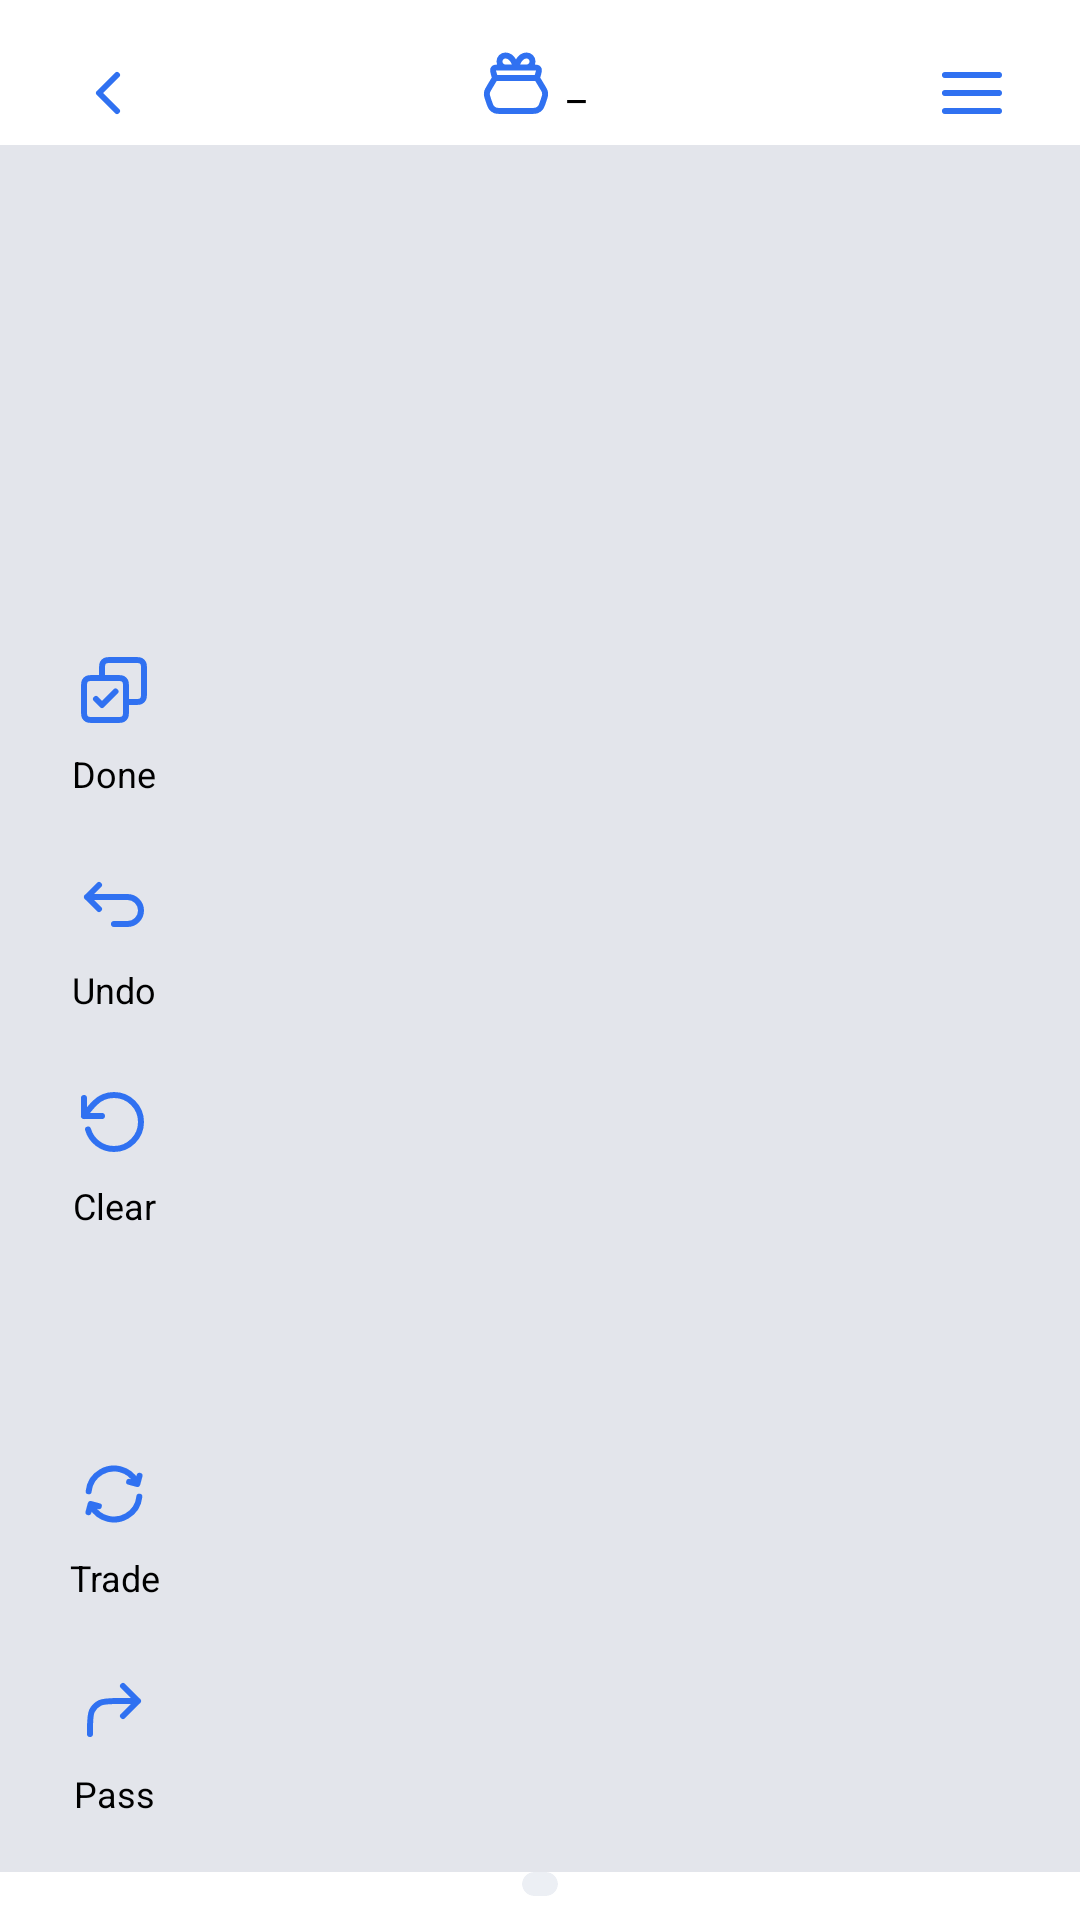

Write the Android layout XML for this screen, with the resource values it uses.
<!-- AndroidManifest.xml: application theme Theme.Qwirkers -->
<!-- res/layout/game_play.xml -->
<?xml version="1.0" encoding="utf-8"?>
<androidx.constraintlayout.widget.ConstraintLayout xmlns:android="http://schemas.android.com/apk/res/android"
    xmlns:app="http://schemas.android.com/apk/res-auto"
    xmlns:tools="http://schemas.android.com/tools"
    android:layout_width="match_parent"
    android:layout_height="match_parent"
    android:background="@color/white"

    tools:context=".GamePlay">

    <HorizontalScrollView
        android:id="@+id/horizontalScrollView"
        android:layout_width="0dp"
        android:layout_height="0dp"
        android:layout_marginTop="-8dp"
        android:background="@color/neutral_200"
        android:scrollbars="none"
        app:layout_constraintBottom_toTopOf="@+id/hand_deck"
        app:layout_constraintEnd_toEndOf="parent"
        app:layout_constraintHorizontal_bias="1.0"
        app:layout_constraintStart_toStartOf="parent"
        app:layout_constraintTop_toBottomOf="@+id/players">

        <LinearLayout
            android:layout_width="wrap_content"
            android:layout_height="match_parent">

            <GridView
                android:id="@+id/game_board"
                android:layout_width="match_parent"
                android:layout_height="match_parent"
                android:horizontalSpacing="2dp"
                android:numColumns="auto_fit"
                android:scrollbars="none"
                android:verticalSpacing="2dp"
                app:layout_constraintEnd_toEndOf="parent"
                app:layout_constraintStart_toStartOf="parent"
                app:layout_constraintTop_toTopOf="parent" />
        </LinearLayout>
    </HorizontalScrollView>

    <LinearLayout
        android:layout_width="wrap_content"
        android:layout_height="0dp"
        android:layout_marginStart="8dp"
        android:layout_marginBottom="8dp"
        android:orientation="vertical"
        app:layout_constraintBottom_toBottomOf="@+id/horizontalScrollView"
        app:layout_constraintStart_toStartOf="parent">

        <Button
            style="@style/Widget.Material3.Button"
            android:layout_width="60dp"
            android:layout_height="60dp"
            android:background="@drawable/button_background_game"
            android:drawableTop="@drawable/ic_done"
            android:drawableTint="@color/highlight"
            android:onClick="done"
            android:padding="2dp"
            android:text="@string/done"
            android:textColor="@color/black"
            android:textSize="@dimen/button_font_size"
            app:backgroundTint="@color/neutral_100" />

        <Space
            android:layout_width="match_parent"
            android:layout_height="@dimen/button_spacing" />

        <Button
            style="@style/Widget.Material3.Button"
            android:layout_width="60dp"
            android:layout_height="60dp"
            android:background="@drawable/button_background_game"
            android:drawableTop="@drawable/ic_undo"
            android:drawableTint="@color/highlight"
            android:onClick="undo"
            android:padding="2dp"
            android:text="@string/undo"
            android:textColor="@color/black"
            android:textSize="@dimen/button_font_size"
            app:backgroundTint="@color/neutral_100" />

        <Space
            android:layout_width="match_parent"
            android:layout_height="@dimen/button_spacing" />

        <Button
            style="@style/Widget.Material3.Button"
            android:layout_width="60dp"
            android:layout_height="60dp"
            android:background="@drawable/button_background_game"
            android:drawableTop="@drawable/ic_clear"
            android:drawableTint="@color/highlight"
            android:onClick="clear"
            android:padding="2dp"
            android:text="@string/clear"
            android:textColor="@color/black"
            android:textSize="@dimen/button_font_size"
            app:backgroundTint="@color/neutral_100" />

        <Space
            android:layout_width="match_parent"
            android:layout_height="64dp" />

        <Button
            style="@style/Widget.Material3.Button"
            android:layout_width="60dp"
            android:layout_height="60dp"
            android:background="@drawable/button_background_game"
            android:drawableTop="@drawable/ic_trade"
            android:drawableTint="@color/highlight"
            android:onClick="trade"
            android:padding="2dp"
            android:text="@string/trade"
            android:textColor="@color/black"
            android:textSize="@dimen/button_font_size"
            app:backgroundTint="@color/neutral_100" />

        <Space
            android:layout_width="match_parent"
            android:layout_height="@dimen/button_spacing" />

        <Button
            style="@style/Widget.Material3.Button"
            android:layout_width="60dp"
            android:layout_height="60dp"
            android:background="@drawable/button_background_game"
            android:drawableTop="@drawable/ic_pass"
            android:drawableTint="@color/highlight"
            android:onClick="pass"
            android:padding="2dp"
            android:text="@string/pass"
            android:textColor="@color/black"
            android:textSize="@dimen/button_font_size"
            app:backgroundTint="@color/neutral_100" />

    </LinearLayout>

    <androidx.recyclerview.widget.RecyclerView
        android:id="@+id/players"
        android:layout_width="match_parent"
        android:layout_height="wrap_content"
        android:layout_marginStart="4dp"
        android:layout_marginTop="8dp"
        android:layout_marginEnd="4dp"
        app:layout_constraintEnd_toEndOf="parent"
        app:layout_constraintStart_toStartOf="parent"
        app:layout_constraintTop_toBottomOf="@+id/bag" />

    <Button
        android:id="@+id/back"
        style="@style/Widget.Material3.Button"
        android:layout_width="40dp"
        android:layout_height="40dp"
        android:layout_marginStart="16dp"
        android:background="@drawable/button_background_game"
        android:drawableBottom="@drawable/ic_chevron_left"
        android:drawableTint="@color/highlight"
        android:onClick="finish"
        app:iconPadding="0dp"
        android:padding="5dp"
        app:backgroundTint="@color/neutral_100"
        app:layout_constraintStart_toStartOf="parent"
        app:layout_constraintTop_toTopOf="@+id/bag" />

    <Button
        android:id="@+id/bag"
        style="@style/Widget.Material3.Button"
        android:layout_width="wrap_content"
        android:layout_height="40dp"
        android:layout_marginTop="8dp"
        android:background="@drawable/button_background_game"
        android:drawableLeft="@drawable/ic_bag"
        android:drawableTint="@color/highlight"
        android:onClick="trade"
        android:text="@string/blank"
        android:textColor="@color/black"
        android:textSize="14sp"
        app:backgroundTint="@color/neutral_100"
        app:iconPadding="5dp"
        app:layout_constraintEnd_toStartOf="@+id/menu"
        app:layout_constraintStart_toEndOf="@+id/back"
        app:layout_constraintTop_toTopOf="parent" />

    <Button
        android:id="@+id/menu"
        style="@style/Widget.Material3.Button"
        android:layout_width="40dp"
        android:layout_height="40dp"
        android:layout_marginEnd="16dp"
        android:background="@drawable/button_background_game"
        android:drawableBottom="@drawable/ic_menu"
        android:drawableTint="@color/highlight"
        app:iconPadding="0dp"
        android:paddingBottom="5dp"
        app:backgroundTint="@color/neutral_100"
        app:layout_constraintEnd_toEndOf="parent"
        app:layout_constraintTop_toTopOf="@+id/bag" />

    <androidx.cardview.widget.CardView
        android:id="@+id/hand_deck"
        android:layout_width="wrap_content"
        android:layout_height="wrap_content"
        android:layout_marginStart="8dp"
        android:layout_marginEnd="8dp"
        android:layout_marginBottom="8dp"
        app:cardBackgroundColor="@color/neutral_100"
        app:cardCornerRadius="12dp"
        app:cardElevation="0dp"
        app:layout_constraintBottom_toBottomOf="parent"
        app:layout_constraintEnd_toEndOf="parent"
        app:layout_constraintStart_toStartOf="parent">

        <FrameLayout
            android:layout_width="match_parent"
            android:layout_height="match_parent"
            android:paddingLeft="6dp"
            android:paddingTop="4dp"
            android:paddingRight="6dp"
            android:paddingBottom="4dp">

            <androidx.recyclerview.widget.RecyclerView
                android:id="@+id/player_hand"
                android:layout_width="wrap_content"
                android:layout_height="wrap_content"
                android:orientation="horizontal"
                app:layoutManager="androidx.recyclerview.widget.LinearLayoutManager" />
        </FrameLayout>
    </androidx.cardview.widget.CardView>

</androidx.constraintlayout.widget.ConstraintLayout>
<!-- resources referenced by this layout -->
<resources>
  <color name="black">#FF000000</color>
  <color name="highlight">#3071F1</color>
  <color name="neutral_100">#ECEFF4</color>
  <color name="neutral_200">#E3E5EB</color>
  <color name="white">#FFFFFFFF</color>
  <dimen name="button_font_size">12sp</dimen>
  <dimen name="button_spacing">12dp</dimen>
  <!-- drawable ic_chevron_left (drawable) -->
  <vector xmlns:android="http://schemas.android.com/apk/res/android"
      android:width="24dp"
      android:height="24dp"
      android:viewportWidth="24"
      android:viewportHeight="24">
    <path
        android:pathData="M15,18L9,12L15,6"
        android:strokeLineJoin="round"
        android:strokeWidth="2"
        android:fillColor="#00000000"
        android:strokeColor="@color/black"
        android:strokeLineCap="round"/>
  </vector>
  <!-- drawable ic_clear (drawable) -->
  <vector xmlns:android="http://schemas.android.com/apk/res/android"
      android:width="24dp"
      android:height="24dp"
      android:viewportWidth="24"
      android:viewportHeight="24">
    <path
        android:pathData="M2,10C2,10 4.005,7.2682 5.6338,5.6382C7.2627,4.0083 9.5136,3 12,3C16.9706,3 21,7.0294 21,12C21,16.9706 16.9706,21 12,21C7.8969,21 4.4351,18.2543 3.3518,14.5M2,10V4M2,10H8"
        android:strokeLineJoin="round"
        android:strokeWidth="2"
        android:fillColor="#00000000"
        android:strokeColor="@color/black"
        android:strokeLineCap="round"/>
  </vector>
  <!-- drawable ic_menu (drawable) -->
  <vector xmlns:android="http://schemas.android.com/apk/res/android"
      android:width="24dp"
      android:height="24dp"
      android:viewportWidth="24"
      android:viewportHeight="24">
    <path
        android:pathData="M3,12H21M3,6H21M3,18H21"
        android:strokeLineJoin="round"
        android:strokeWidth="2"
        android:fillColor="#00000000"
        android:strokeColor="@color/black"
        android:strokeLineCap="round"/>
  </vector>
  <!-- drawable ic_pass (drawable) -->
  <vector xmlns:android="http://schemas.android.com/apk/res/android"
      android:width="24dp"
      android:height="24dp"
      android:viewportWidth="24"
      android:viewportHeight="24">
    <path
        android:pathData="M4,20V18.6C4,15.2397 4,13.5595 4.654,12.2761C5.2292,11.1471 6.1471,10.2292 7.2761,9.654C8.5595,9 10.2397,9 13.6,9H20M20,9L15,14M20,9L15,4"
        android:strokeLineJoin="round"
        android:strokeWidth="2"
        android:fillColor="#00000000"
        android:strokeColor="@color/black"
        android:strokeLineCap="round"/>
  </vector>
  <!-- drawable ic_undo (drawable) -->
  <vector xmlns:android="http://schemas.android.com/apk/res/android"
      android:width="24dp"
      android:height="24dp"
      android:viewportWidth="24"
      android:viewportHeight="24">
    <path
        android:pathData="M3,9H16.5C18.9853,9 21,11.0147 21,13.5C21,15.9853 18.9853,18 16.5,18H12M3,9L7,5M3,9L7,13"
        android:strokeLineJoin="round"
        android:strokeWidth="2"
        android:fillColor="#00000000"
        android:strokeColor="@color/black"
        android:strokeLineCap="round"/>
  </vector>
  <string name="blank">_</string>
  <string name="clear">Clear</string>
  <string name="done">Done</string>
  <string name="pass">Pass</string>
  <string name="trade">Trade</string>
  <string name="undo">Undo</string>
  <style name="Theme.Qwirkers" parent="Theme.MaterialComponents.DayNight.DarkActionBar">
          
          <item name="colorPrimary">@color/purple_500</item>
          <item name="colorPrimaryVariant">@color/purple_700</item>
          <item name="colorOnPrimary">@color/white</item>
          
          <item name="colorSecondary">@color/teal_200</item>
          <item name="colorSecondaryVariant">@color/teal_700</item>
          <item name="colorOnSecondary">@color/black</item>
          
          <item name="android:statusBarColor" tools:targetApi="l">?attr/colorPrimaryVariant</item>
          
      </style>
  <color name="purple_500">#FF6200EE</color>
  <color name="purple_700">#FF3700B3</color>
  <color name="teal_200">#FF03DAC5</color>
  <color name="teal_700">#FF018786</color>
</resources>
